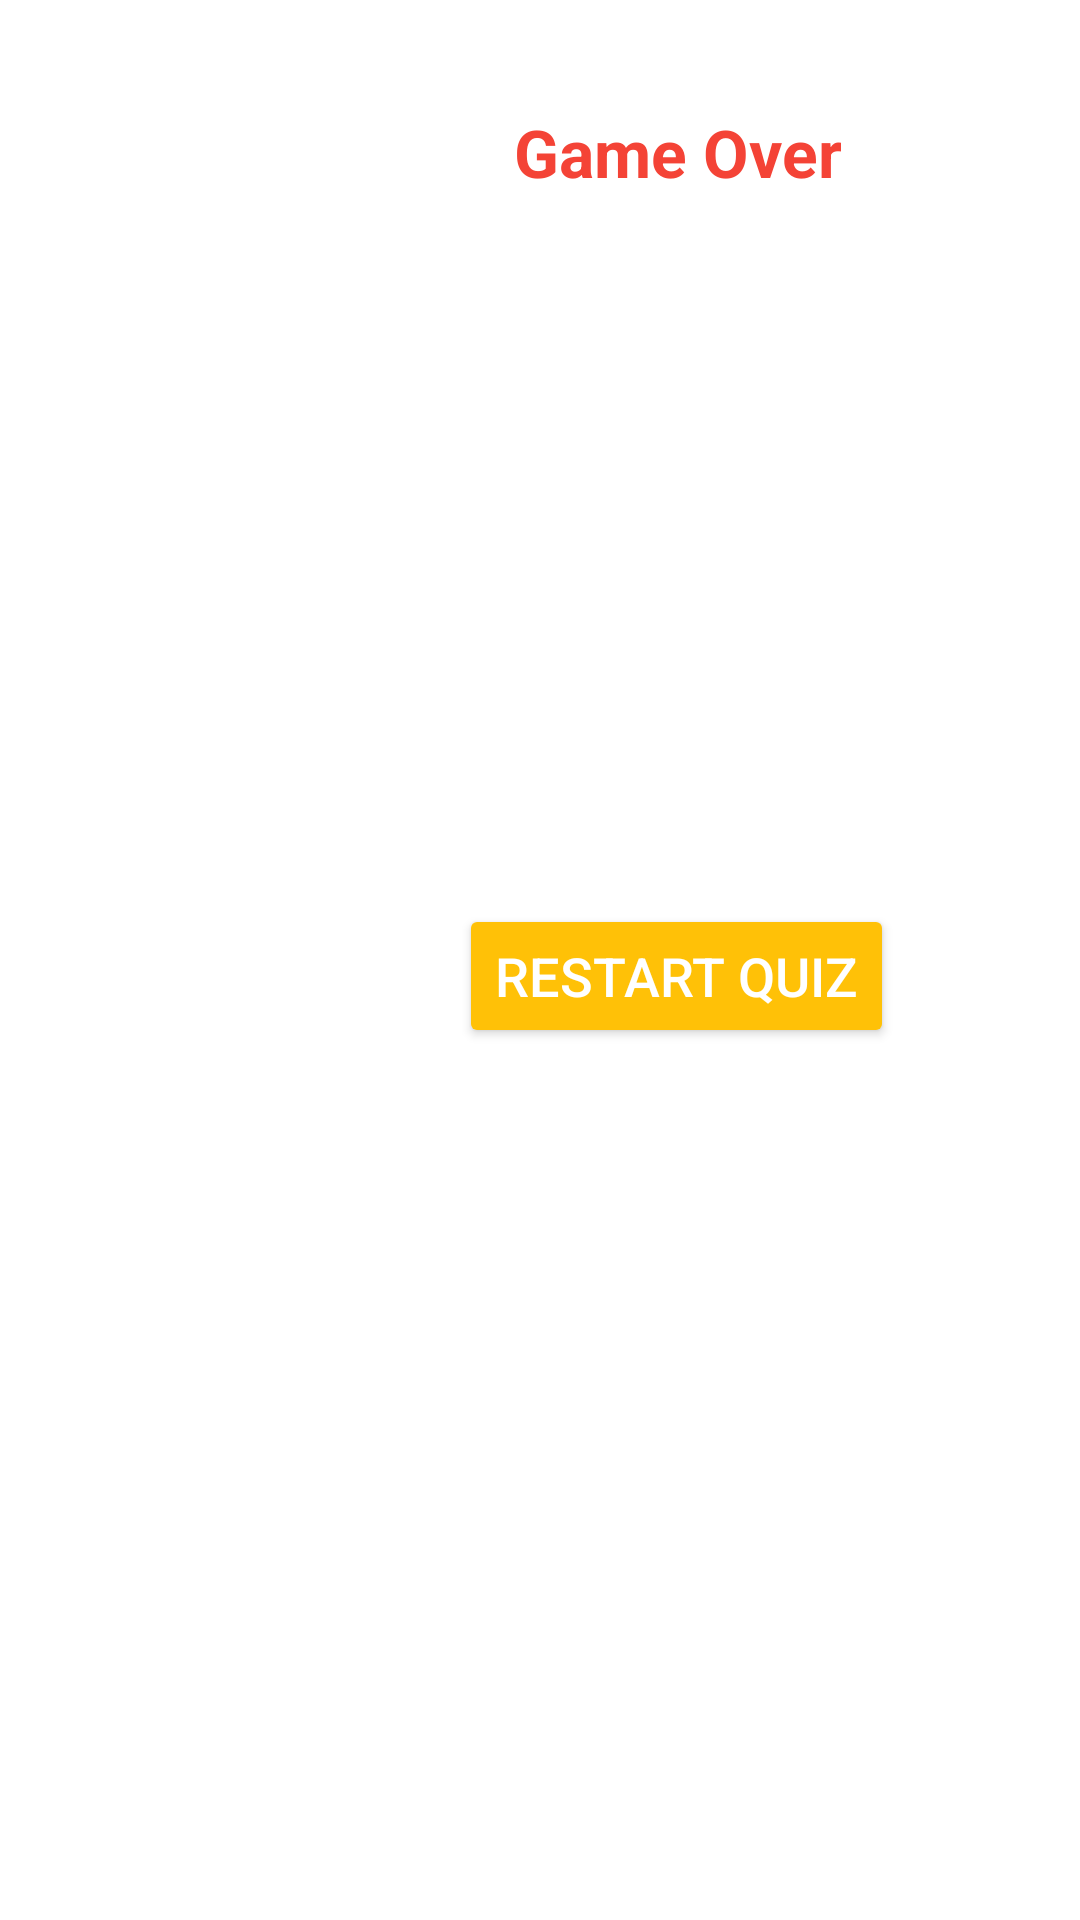

Android layout source for this screen:
<!-- AndroidManifest.xml: application theme AppTheme -->
<!-- res/layout/activity_losing.xml -->
<?xml version="1.0" encoding="utf-8"?>
<RelativeLayout xmlns:android="http://schemas.android.com/apk/res/android"
    android:layout_width="match_parent"
    android:layout_height="match_parent"
    android:gravity="center_horizontal"
    android:padding="16dp">


    <TextView
        android:id="@+id/losing_message"
        android:layout_width="wrap_content"
        android:layout_height="wrap_content"
        android:textSize="22sp"
        android:text="Game Over"
        style="@style/LosingText"
        android:gravity="center"
        android:layout_alignParentTop="true"
        android:layout_marginTop="20dp"
        android:layout_centerHorizontal="true"/>

    <ImageView
        android:id="@+id/losing_image"
        android:layout_width="200dp"
        android:layout_height="200dp"
        android:layout_below="@id/losing_message"
        android:layout_marginTop="16dp"
        android:src="@drawable/loss" />

    <Button
        android:id="@+id/restart_quiz_button"
        android:layout_width="wrap_content"
        android:layout_height="wrap_content"
        android:text="Restart Quiz"
        style="@style/QuizButton"
        android:gravity="center"
        android:layout_below="@id/losing_image"
        android:layout_marginTop="20dp"
        android:layout_centerHorizontal="true"/>
</RelativeLayout>
<!-- resources referenced by this layout -->
<resources>
  <style name="LosingText" parent="TextAppearance.AppCompat.Large">
          <item name="android:textSize">24sp</item>
          <item name="android:textColor">@color/colorLosing</item>
          <item name="android:textStyle">bold</item>
      </style>
  <style name="QuizButton" parent="Widget.AppCompat.Button.Colored">
          <item name="android:textSize">18sp</item>
          <item name="android:textColor">@color/colorBackground</item>
          <item name="android:backgroundTint">@color/colorAccent</item>
      </style>
  <style name="AppTheme" parent="Theme.AppCompat.Light.DarkActionBar">
          <item name="colorPrimary">@color/colorPrimary</item>
          <item name="colorPrimaryDark">@color/colorPrimaryDark</item>
          <item name="colorAccent">@color/colorAccent</item>
          <item name="android:textColor">@color/colorText</item>
          <item name="android:windowBackground">@color/colorBackground</item>
      </style>
  <color name="colorLosing">#F44336</color>
  <color name="colorBackground">#FFFFFF</color>
  <color name="colorAccent">#FFC107</color>
  <color name="colorPrimary">#0D47A1</color>
  <color name="colorPrimaryDark">#0b3c91</color>
  <color name="colorText">#212121</color>
</resources>
